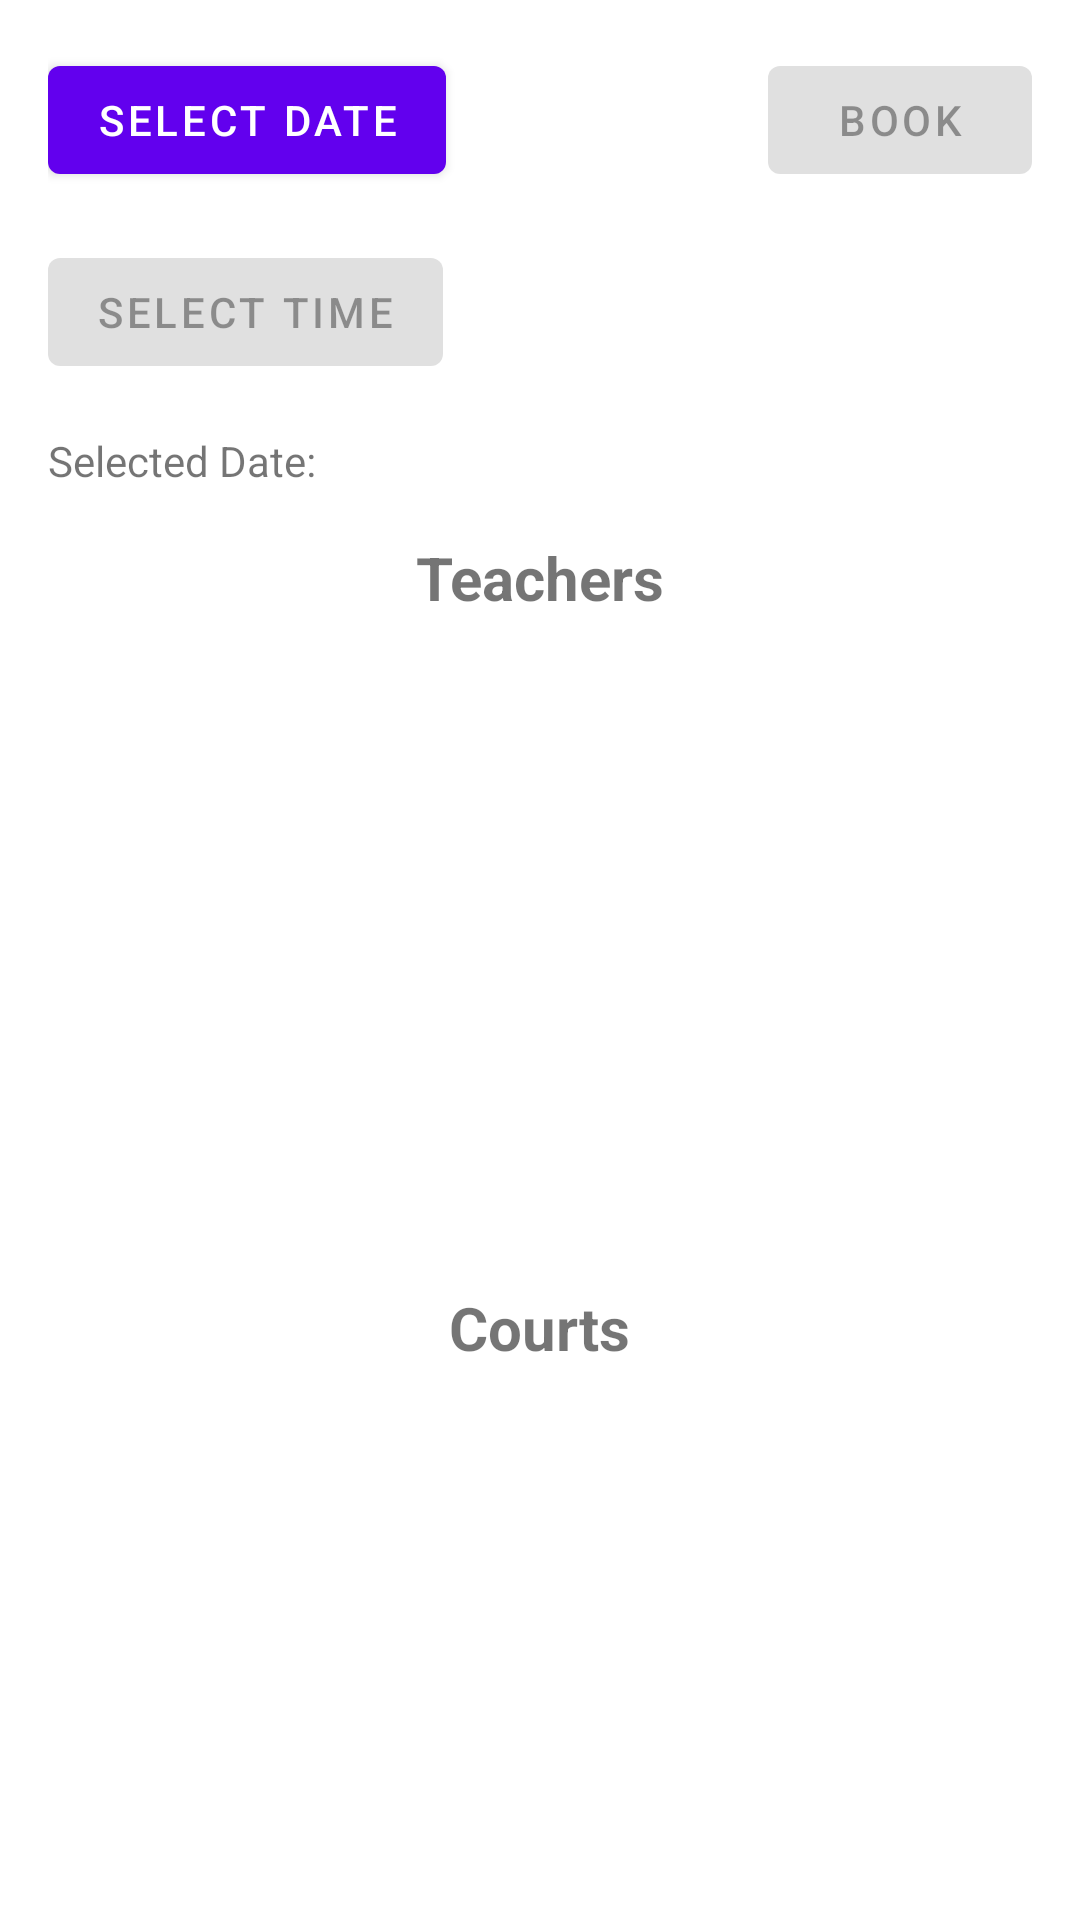

Layout XML and referenced resources for this Android screen:
<!-- AndroidManifest.xml: application theme Theme.MaterialComponents.Light -->
<!-- res/layout/fragment_book_lesson.xml -->
<androidx.constraintlayout.widget.ConstraintLayout xmlns:android="http://schemas.android.com/apk/res/android"
    xmlns:app="http://schemas.android.com/apk/res-auto"
    xmlns:tools="http://schemas.android.com/tools"
    android:layout_width="match_parent"
    android:layout_height="match_parent"
    android:padding="16dp">

    <com.google.android.material.button.MaterialButton
        android:id="@+id/datePickerButton"
        android:layout_width="wrap_content"
        android:layout_height="wrap_content"
        android:text="Select Date"
        app:layout_constraintStart_toStartOf="parent"
        app:layout_constraintTop_toTopOf="parent" />

    <com.google.android.material.button.MaterialButton
        android:id="@+id/timePickerButton"
        android:layout_width="wrap_content"
        android:layout_height="wrap_content"
        android:layout_marginTop="16dp"
        android:enabled="false"
        android:text="Select Time"
        app:layout_constraintStart_toStartOf="parent"
        app:layout_constraintTop_toBottomOf="@+id/datePickerButton" />

    <com.google.android.material.button.MaterialButton
        android:id="@+id/bookButton"
        android:layout_width="wrap_content"
        android:layout_height="wrap_content"
        android:enabled="false"
        android:text="Book"
        app:layout_constraintEnd_toEndOf="parent"
        app:layout_constraintTop_toTopOf="parent" />

    <com.google.android.material.textview.MaterialTextView
        android:id="@+id/selected_date_textview"
        android:layout_width="wrap_content"
        android:layout_height="wrap_content"
        android:layout_marginTop="16dp"
        android:text="Selected Date: "
        app:layout_constraintStart_toStartOf="parent"
        app:layout_constraintTop_toBottomOf="@+id/timePickerButton" />

    <com.google.android.material.textview.MaterialTextView
        android:id="@+id/teachers"
        android:layout_width="wrap_content"
        android:layout_height="wrap_content"
        android:text="Teachers"
        android:textSize="20sp"
        android:layout_marginTop="16dp"
        android:textStyle="bold"
        app:layout_constraintBottom_toTopOf="@+id/teacher_recycler_view"
        app:layout_constraintEnd_toEndOf="parent"
        app:layout_constraintStart_toStartOf="parent"
        app:layout_constraintTop_toBottomOf="@+id/selected_date_textview" />

    <androidx.recyclerview.widget.RecyclerView
        android:id="@+id/teacher_recycler_view"
        android:layout_width="match_parent"
        android:layout_height="0dp"
        app:layout_constraintBottom_toTopOf="@+id/guideline4"
        app:layout_constraintEnd_toEndOf="parent"
        app:layout_constraintHorizontal_bias="0.0"
        app:layout_constraintStart_toStartOf="parent"
        app:layout_constraintTop_toBottomOf="@+id/teachers" />

    <androidx.recyclerview.widget.RecyclerView
        android:id="@+id/court_recycler_view"
        android:layout_width="match_parent"
        android:layout_height="0dp"
        app:layout_constraintBottom_toBottomOf="parent"
        app:layout_constraintEnd_toEndOf="parent"
        app:layout_constraintHorizontal_bias="0.0"
        app:layout_constraintStart_toStartOf="parent"
        app:layout_constraintTop_toBottomOf="@+id/guideline5"
        app:layout_constraintVertical_bias="0.0" />

    <androidx.constraintlayout.widget.Guideline
        android:id="@+id/guideline4"
        android:layout_width="wrap_content"
        android:layout_height="wrap_content"
        android:orientation="horizontal"
        app:layout_constraintGuide_end="287dp" />

    <com.google.android.material.textview.MaterialTextView
        android:layout_width="wrap_content"
        android:layout_height="wrap_content"
        android:text="Courts"
        android:textSize="20sp"
        android:textStyle="bold"
        app:layout_constraintBottom_toTopOf="@+id/court_recycler_view"
        app:layout_constraintEnd_toEndOf="parent"
        app:layout_constraintStart_toStartOf="parent"/>

    <androidx.constraintlayout.widget.Guideline
        android:id="@+id/guideline5"
        android:layout_width="wrap_content"
        android:layout_height="wrap_content"
        android:orientation="horizontal"
        app:layout_constraintGuide_begin="440dp" />
</androidx.constraintlayout.widget.ConstraintLayout>
<!-- resources referenced by this layout -->
<resources>

</resources>
